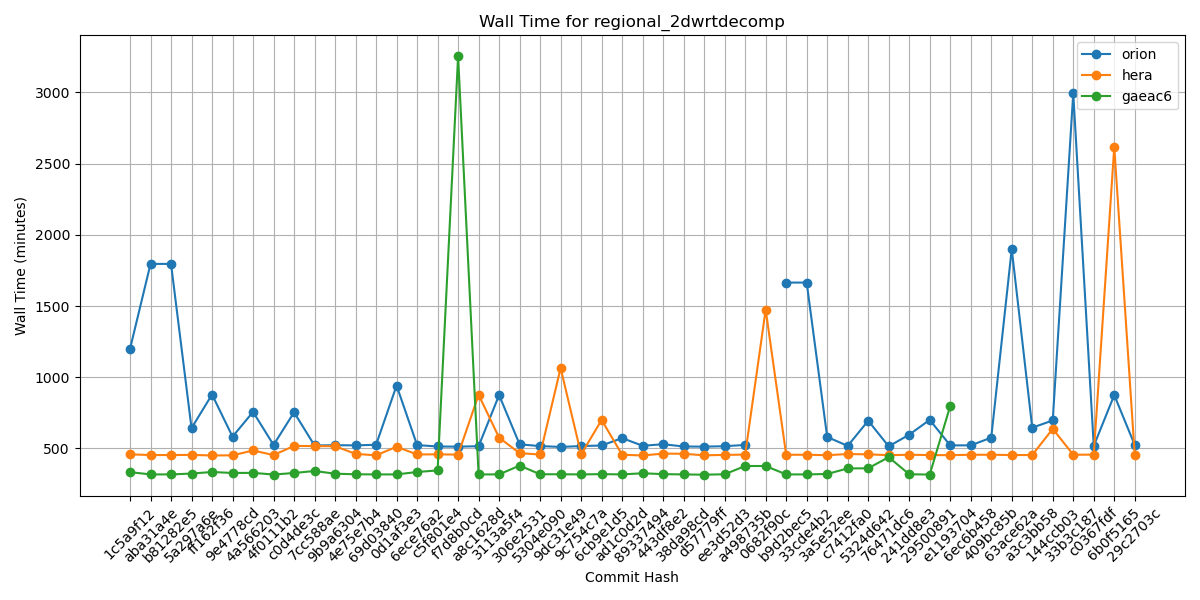

Source data for this figure (header and first rows):
Hash, orion, hera, gaeac6
1c5a9f12, 1199, 459, 334
aba31a4e, 1796, 454, 318
b81282e5, 1796, 454, 318
5a297a6e, 643, 455, 324
ff162f36, 879, 451, 335
9e4778cd, 583, 452, 328
4a566203, 757, 486, 329
4f0111b2, 525, 454, 317
c0d4de3c, 754, 518, 328
7cc588ae, 521, 517, 342
9b9a6304, 523, 516, 323
4e75e7b4, 522, 462, 319
69d03840, 526, 452, 318
0d1af3e3, 942, 512, 318
6ece76a2, 524, 458, 335
c5f801e4, 514, 459, 346
f7d8b0cd, 513, 457, 3254
a8c1628d, 516, 877, 318
3113a5f4, 875, 576, 318
306e2531, 529, 467, 380
5304e090, 517, 458, 319
9dc31e49, 511, 1065, 319
9c754c7a, 517, 459, 318
6cb9e1d5, 521, 700, 320
ad1c0d2d, 573, 456, 318
89337494, 519, 451, 326
443df8e2, 530, 464, 320
38da98cd, 514, 463, 318
d57779ff, 513, 452, 316
ee3d52d3, 516, 455, 319
a498735b, 525, 457, 377
0682f90c, , 1475, 377
b9d2bec5, 1665, 456, 318
33cde4b2, 1665, 456, 318
3a5e52ee, 581, 453, 321
c7412fa0, 518, 461, 360
5324d642, 695, 459, 361
76471dc6, 515, 453, 439
241dd8e3, 597, 456, 319
29500891, 701, 454, 317
e1193704, 522, 453, 798
6ec6b458, 522, 456, 
409bc85b, 576, 456, 
63ace62a, 1900, 454, 
a3c3bb58, 646, 454, 
144ccb03, 697, 638, 
33b3c187, 2994, 456, 
c0367fdf, 518, 457, 
6b0f5165, 875, 2618, 
29c2703c, 524, 453, 
